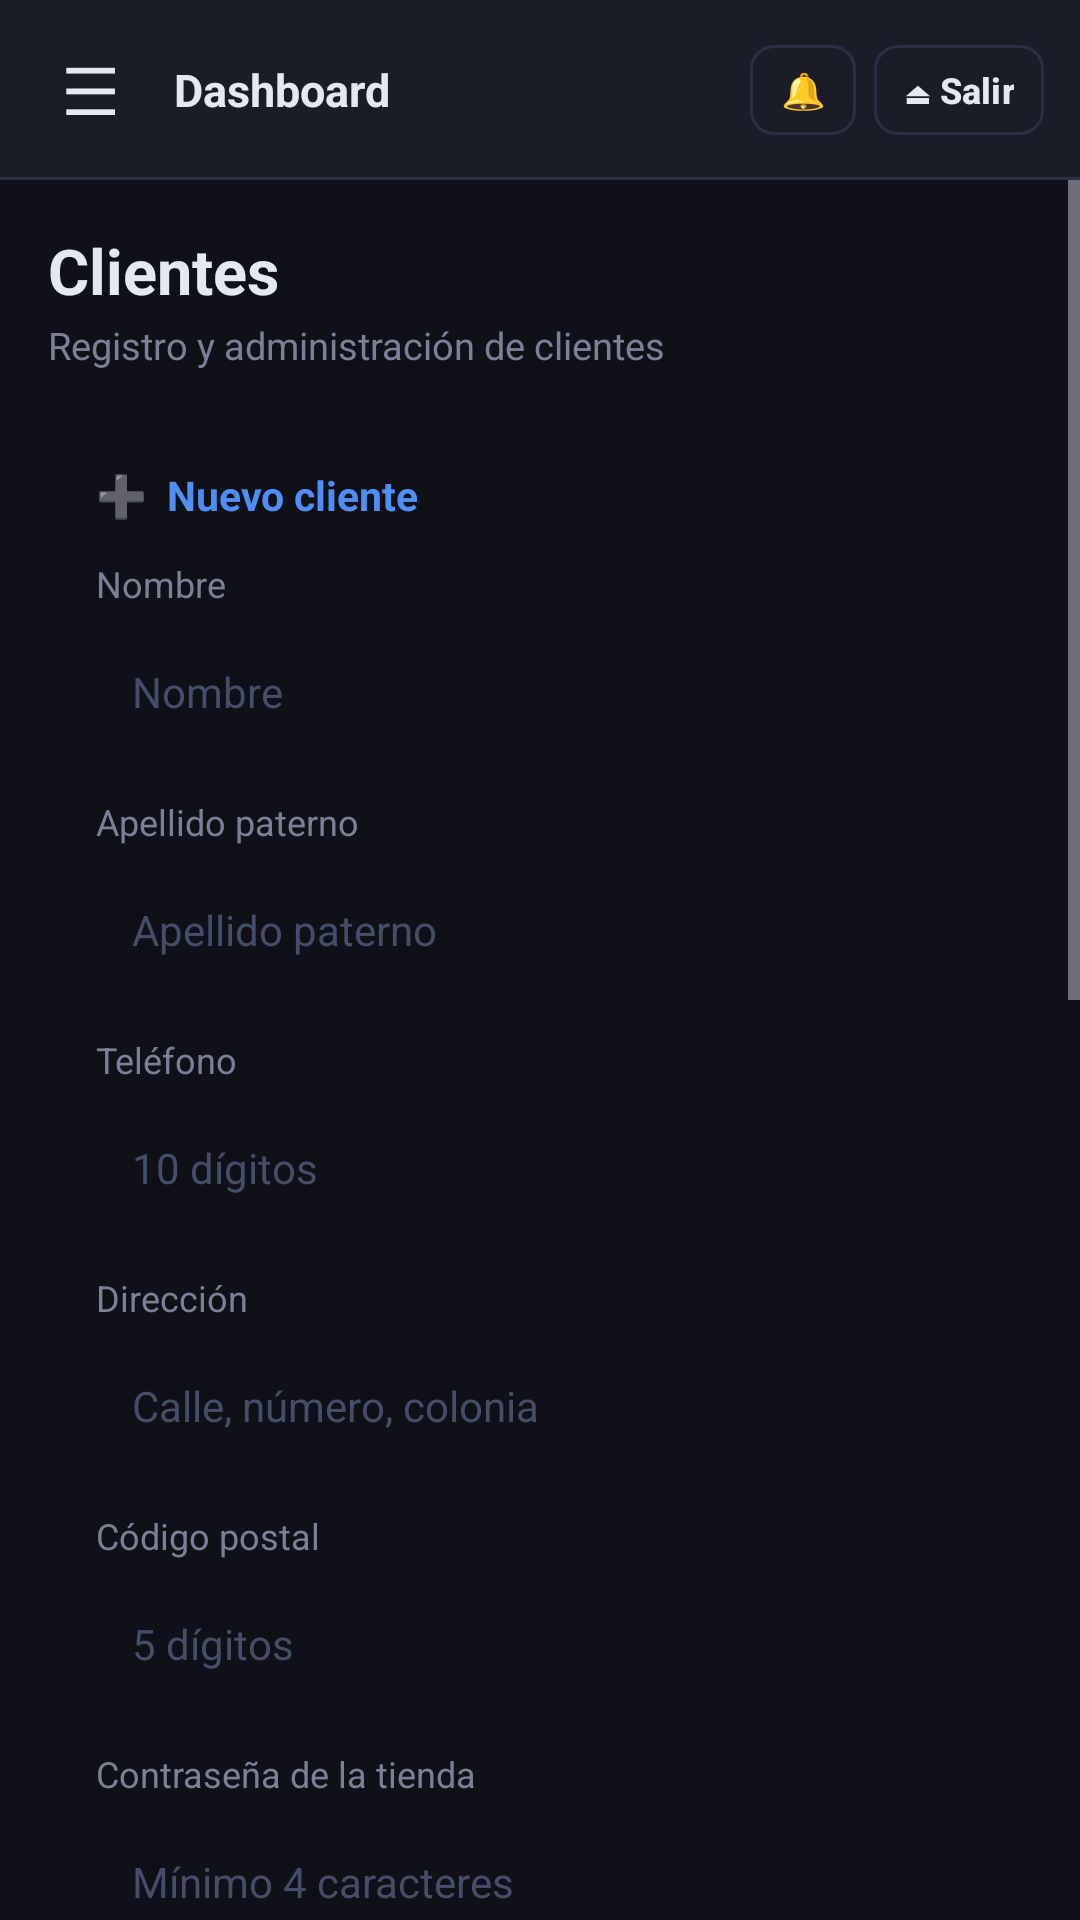

This screen was rendered from an Android layout file. Write that file and the resources it references.
<!-- AndroidManifest.xml: application theme Theme.VistasApp -->
<!-- res/layout/activity_clientes.xml -->
<?xml version="1.0" encoding="utf-8"?>
<LinearLayout xmlns:android="http://schemas.android.com/apk/res/android"
    xmlns:tools="http://schemas.android.com/tools"
    android:id="@+id/main"
    android:layout_width="match_parent"
    android:layout_height="match_parent"
    android:background="@color/fondo"
    android:orientation="vertical"
    tools:context=".Clientes"
    tools:ignore="HardcodedText">

    <include layout="@layout/barra_superior" />

    <ScrollView
        android:layout_width="match_parent"
        android:layout_height="match_parent">

        <LinearLayout style="@style/Contenido">

            <TextView style="@style/Titulo" android:text="Clientes" />
            <TextView style="@style/Subtitulo" android:text="Registro y administración de clientes" />

            
            <LinearLayout style="@style/Tarjeta" android:layout_marginBottom="18dp" android:padding="16dp">
                <TextView style="@style/SeccionTitulo" android:text="➕  Nuevo cliente" android:textColor="@color/primario" />

                <TextView style="@style/Etiqueta" android:text="Nombre" />
                <EditText style="@style/Campo" android:hint="Nombre" android:inputType="text" />

                <TextView style="@style/Etiqueta" android:text="Apellido paterno" />
                <EditText style="@style/Campo" android:hint="Apellido paterno" android:inputType="text" />

                <TextView style="@style/Etiqueta" android:text="Teléfono" />
                <EditText style="@style/Campo" android:hint="10 dígitos" android:inputType="phone" />

                <TextView style="@style/Etiqueta" android:text="Dirección" />
                <EditText style="@style/Campo" android:hint="Calle, número, colonia" android:inputType="text" />

                <TextView style="@style/Etiqueta" android:text="Código postal" />
                <EditText style="@style/Campo" android:hint="5 dígitos" android:inputType="number" />

                <TextView style="@style/Etiqueta" android:text="Contraseña de la tienda" />
                <EditText style="@style/Campo" android:hint="Mínimo 4 caracteres" android:inputType="textPassword" />

                <com.google.android.material.button.MaterialButton android:id="@+id/btnGuardar" style="@style/Boton" android:text="💾  Guardar" />
            </LinearLayout>

            
            <LinearLayout style="@style/Tarjeta" android:padding="0dp">
                <TextView style="@style/SeccionTitulo" android:layout_margin="14dp" android:text="👥  Clientes registrados (6)" />
                <LinearLayout style="@style/TablaRenglon" android:gravity="center_vertical" android:paddingStart="16dp" android:paddingTop="12dp" android:paddingEnd="8dp" android:paddingBottom="12dp">
                    <LinearLayout android:layout_width="0dp" android:layout_height="wrap_content" android:layout_weight="1" android:orientation="vertical">
                        <TextView style="@style/TarjetaTitulo" android:text="#6  Laura Hernández" />
                        <TextView style="@style/TarjetaTexto" android:text="5512345678 · Av. Juárez 120, Centro · CP 74000" />
                    </LinearLayout>
                    <TextView android:id="@+id/btnEditar6" style="@style/Icono" android:text="✏️" />
                    <TextView android:id="@+id/btnEliminar6" style="@style/Icono" android:text="🗑" />
                </LinearLayout>
                <LinearLayout style="@style/TablaRenglon" android:gravity="center_vertical" android:paddingStart="16dp" android:paddingTop="12dp" android:paddingEnd="8dp" android:paddingBottom="12dp">
                    <LinearLayout android:layout_width="0dp" android:layout_height="wrap_content" android:layout_weight="1" android:orientation="vertical">
                        <TextView style="@style/TarjetaTitulo" android:text="#5  Miguel Ramírez" />
                        <TextView style="@style/TarjetaTexto" android:text="5523456789 · Calle 5 de Mayo 45 · CP 74010" />
                    </LinearLayout>
                    <TextView android:id="@+id/btnEditar5" style="@style/Icono" android:text="✏️" />
                    <TextView android:id="@+id/btnEliminar5" style="@style/Icono" android:text="🗑" />
                </LinearLayout>
                <LinearLayout style="@style/TablaRenglon" android:gravity="center_vertical" android:paddingStart="16dp" android:paddingTop="12dp" android:paddingEnd="8dp" android:paddingBottom="12dp">
                    <LinearLayout android:layout_width="0dp" android:layout_height="wrap_content" android:layout_weight="1" android:orientation="vertical">
                        <TextView style="@style/TarjetaTitulo" android:text="#4  Sofía Torres" />
                        <TextView style="@style/TarjetaTexto" android:text="5534567890 · Privada Las Flores 8 · CP 74020" />
                    </LinearLayout>
                    <TextView android:id="@+id/btnEditar4" style="@style/Icono" android:text="✏️" />
                    <TextView android:id="@+id/btnEliminar4" style="@style/Icono" android:text="🗑" />
                </LinearLayout>
                <LinearLayout style="@style/TablaRenglon" android:gravity="center_vertical" android:paddingStart="16dp" android:paddingTop="12dp" android:paddingEnd="8dp" android:paddingBottom="12dp">
                    <LinearLayout android:layout_width="0dp" android:layout_height="wrap_content" android:layout_weight="1" android:orientation="vertical">
                        <TextView style="@style/TarjetaTitulo" android:text="#3  Jorge Martínez" />
                        <TextView style="@style/TarjetaTexto" android:text="5545678901 · Blvd. Reforma 300 · CP 74053" />
                    </LinearLayout>
                    <TextView android:id="@+id/btnEditar3" style="@style/Icono" android:text="✏️" />
                    <TextView android:id="@+id/btnEliminar3" style="@style/Icono" android:text="🗑" />
                </LinearLayout>
                <LinearLayout style="@style/TablaRenglon" android:gravity="center_vertical" android:paddingStart="16dp" android:paddingTop="12dp" android:paddingEnd="8dp" android:paddingBottom="12dp">
                    <LinearLayout android:layout_width="0dp" android:layout_height="wrap_content" android:layout_weight="1" android:orientation="vertical">
                        <TextView style="@style/TarjetaTitulo" android:text="#2  Ana López" />
                        <TextView style="@style/TarjetaTexto" android:text="5556789012 · Calle Hidalgo 12 · CP 74060" />
                    </LinearLayout>
                    <TextView android:id="@+id/btnEditar2" style="@style/Icono" android:text="✏️" />
                    <TextView android:id="@+id/btnEliminar2" style="@style/Icono" android:text="🗑" />
                </LinearLayout>
                <LinearLayout style="@style/TablaRenglon" android:background="@null" android:gravity="center_vertical" android:paddingStart="16dp" android:paddingTop="12dp" android:paddingEnd="8dp" android:paddingBottom="12dp">
                    <LinearLayout android:layout_width="0dp" android:layout_height="wrap_content" android:layout_weight="1" android:orientation="vertical">
                        <TextView style="@style/TarjetaTitulo" android:text="#1  Carlos Gómez" />
                        <TextView style="@style/TarjetaTexto" android:text="5567890123 · Av. Libertad 77 · CP 74070" />
                    </LinearLayout>
                    <TextView android:id="@+id/btnEditar1" style="@style/Icono" android:text="✏️" />
                    <TextView android:id="@+id/btnEliminar1" style="@style/Icono" android:text="🗑" />
                </LinearLayout>
            </LinearLayout>
        </LinearLayout>
    </ScrollView>
</LinearLayout>
<!-- res/layout/barra_superior.xml (included above) -->
<?xml version="1.0" encoding="utf-8"?>
<LinearLayout xmlns:android="http://schemas.android.com/apk/res/android"
    xmlns:tools="http://schemas.android.com/tools"
    android:layout_width="match_parent"
    android:layout_height="60dp"
    android:background="@drawable/fondo_barra"
    android:gravity="center_vertical"
    android:orientation="horizontal"
    android:paddingStart="8dp"
    android:paddingEnd="12dp"
    tools:ignore="HardcodedText">

    <TextView
        android:id="@+id/btnVolver"
        android:layout_width="44dp"
        android:layout_height="44dp"
        android:background="?attr/selectableItemBackgroundBorderless"
        android:contentDescription="@string/volver"
        android:gravity="center"
        android:text="☰"
        android:textColor="@color/texto"
        android:textSize="22sp" />

    <TextView
        android:id="@+id/txtTituloBarra"
        android:layout_width="0dp"
        android:layout_height="wrap_content"
        android:layout_marginStart="6dp"
        android:layout_weight="1"
        android:ellipsize="end"
        android:maxLines="1"
        android:textColor="@color/texto"
        android:textSize="15sp"
        android:textStyle="bold"
        tools:text="Dashboard" />

    <com.google.android.material.button.MaterialButton
        android:id="@+id/btnNotificaciones"
        style="@style/BotonChico"
        android:layout_marginEnd="6dp"
        android:contentDescription="@string/notificaciones_icono"
        android:text="🔔" />

    <com.google.android.material.button.MaterialButton
        android:id="@+id/btnSalir"
        style="@style/BotonChico"
        android:text="⏏ Salir" />

</LinearLayout>
<!-- resources referenced by this layout -->
<resources>
  <color name="fondo">#0F1117</color>
  <color name="primario">#4F8EF7</color>
  <color name="texto">#E4E8F0</color>
  <!-- drawable fondo_barra (drawable) -->
  <?xml version="1.0" encoding="utf-8"?>
  <layer-list xmlns:android="http://schemas.android.com/apk/res/android">
      <item><shape><solid android:color="@color/borde" /></shape></item>
      <item android:bottom="1dp"><shape><solid android:color="@color/menu" /></shape></item>
  </layer-list>
  <string name="notificaciones_icono">Notificaciones</string>
  <string name="volver">Volver</string>
  <style name="Contenido">
          <item name="android:layout_width">match_parent</item>
          <item name="android:layout_height">wrap_content</item>
          <item name="android:orientation">vertical</item>
          <item name="android:padding">16dp</item>
      </style>
  <style name="Etiqueta">
          <item name="android:layout_width">wrap_content</item>
          <item name="android:layout_height">wrap_content</item>
          <item name="android:layout_marginBottom">5dp</item>
          <item name="android:textColor">@color/texto_suave</item>
          <item name="android:textSize">12sp</item>
      </style>
  <style name="Icono">
          <item name="android:layout_width">wrap_content</item>
          <item name="android:layout_height">wrap_content</item>
          <item name="android:padding">8dp</item>
          <item name="android:textSize">16sp</item>
      </style>
  <style name="SeccionTitulo">
          <item name="android:layout_width">wrap_content</item>
          <item name="android:layout_height">wrap_content</item>
          <item name="android:layout_marginBottom">12dp</item>
          <item name="android:textColor">@color/texto</item>
          <item name="android:textSize">13.5sp</item>
          <item name="android:textStyle">bold</item>
      </style>
  <style name="TablaRenglon">
          <item name="android:layout_width">match_parent</item>
          <item name="android:layout_height">wrap_content</item>
          <item name="android:background">@drawable/fondo_renglon</item>
          <item name="android:orientation">horizontal</item>
      </style>
  <style name="TarjetaTexto">
          <item name="android:layout_width">wrap_content</item>
          <item name="android:layout_height">wrap_content</item>
          <item name="android:layout_marginTop">2dp</item>
          <item name="android:textColor">@color/texto_suave</item>
          <item name="android:textSize">13sp</item>
      </style>
  <style name="TarjetaTitulo">
          <item name="android:layout_width">wrap_content</item>
          <item name="android:layout_height">wrap_content</item>
          <item name="android:textColor">@color/texto</item>
          <item name="android:textSize">14sp</item>
          <item name="android:textStyle">bold</item>
      </style>
  <style name="Titulo">
          <item name="android:layout_width">wrap_content</item>
          <item name="android:layout_height">wrap_content</item>
          <item name="android:textColor">@color/texto</item>
          <item name="android:textSize">21sp</item>
          <item name="android:textStyle">bold</item>
      </style>
  <style name="Theme.VistasApp" parent="Base.Theme.VistasApp" />
  <color name="borde">#2A2F45</color>
  <color name="menu">#1A1D27</color>
  <color name="white">#FFFFFF</color>
  <color name="placeholder">#444D6B</color>
  <color name="texto_suave">#7A8099</color>
  <!-- drawable fondo_renglon (drawable) -->
  <?xml version="1.0" encoding="utf-8"?>
  <layer-list xmlns:android="http://schemas.android.com/apk/res/android">
      <item><shape><solid android:color="@color/borde" /></shape></item>
      <item android:bottom="1dp"><shape><solid android:color="@color/tarjeta" /></shape></item>
  </layer-list>
  <color name="tarjeta">#1E2130</color>
  <color name="turquesa">#22D3A5</color>
</resources>
